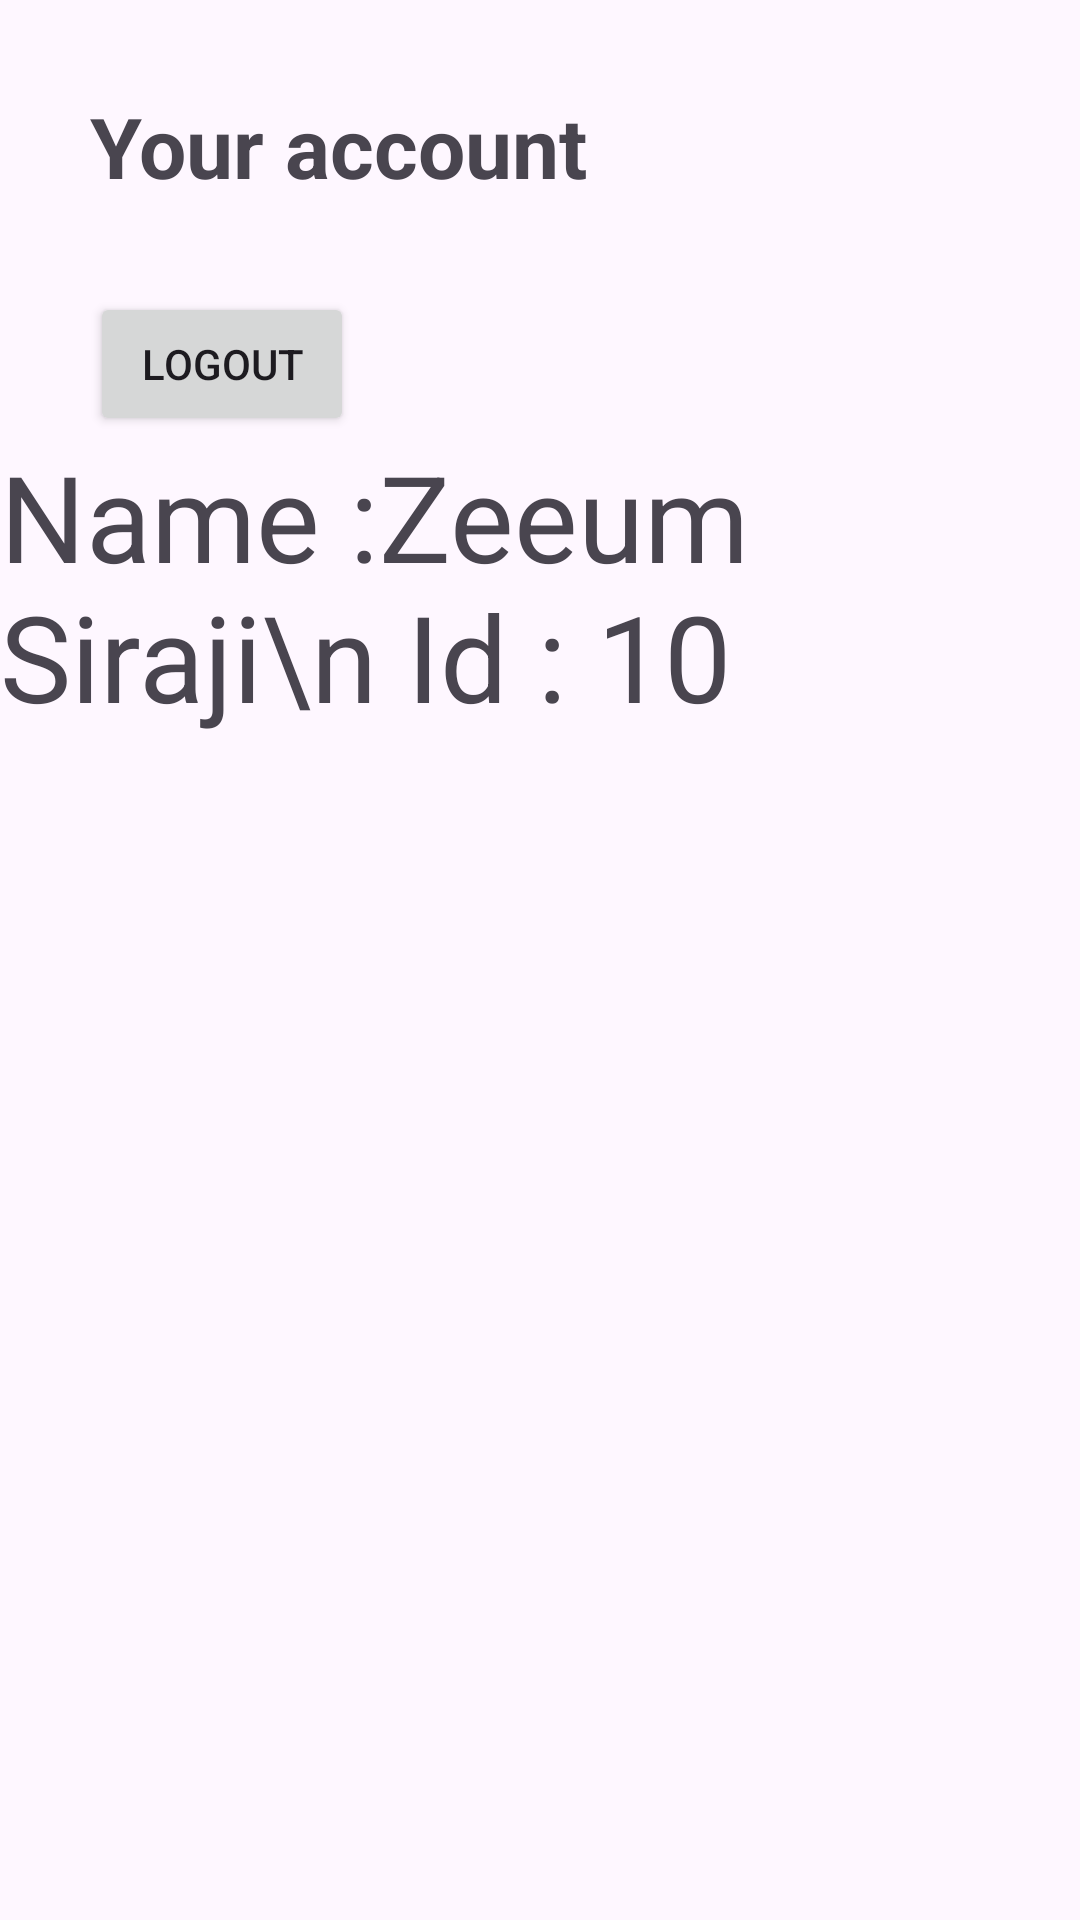

Reconstruct the res/layout file that produces this screen, plus the resources it refers to.
<!-- AndroidManifest.xml: application theme Theme.FristSignUp -->
<!-- res/layout/activity_personal.xml -->
<?xml version="1.0" encoding="utf-8"?>
<LinearLayout xmlns:android="http://schemas.android.com/apk/res/android"
    xmlns:app="http://schemas.android.com/apk/res-auto"
    xmlns:tools="http://schemas.android.com/tools"
    android:id="@+id/main"
    android:layout_width="match_parent"
    android:layout_height="match_parent"
    android:orientation="vertical"
    tools:context=".Personal">

    <TextView
        android:layout_width="wrap_content"
        android:layout_height="wrap_content"
        android:text="Your account"
        android:layout_margin="30sp"
        android:textSize="28sp"
        android:textStyle="bold"

        />

    <Button
        android:id="@+id/btnLogout"
        android:layout_width="wrap_content"
        android:layout_height="wrap_content"
        android:layout_marginHorizontal="30.dp"
        android:text="logout"
        />


    <TextView
        android:layout_width="wrap_content"
        android:layout_height="wrap_content"
        android:text="Name :Zeeum Siraji\n Id : 10"
        android:textSize="40.sp"
        />
</LinearLayout>
<!-- resources referenced by this layout -->
<resources>
  <style name="Theme.FristSignUp" parent="Base.Theme.FristSignUp" />
  <style name="Base.Theme.FristSignUp" parent="Theme.Material3.DayNight.NoActionBar">
          
          
      </style>
</resources>
